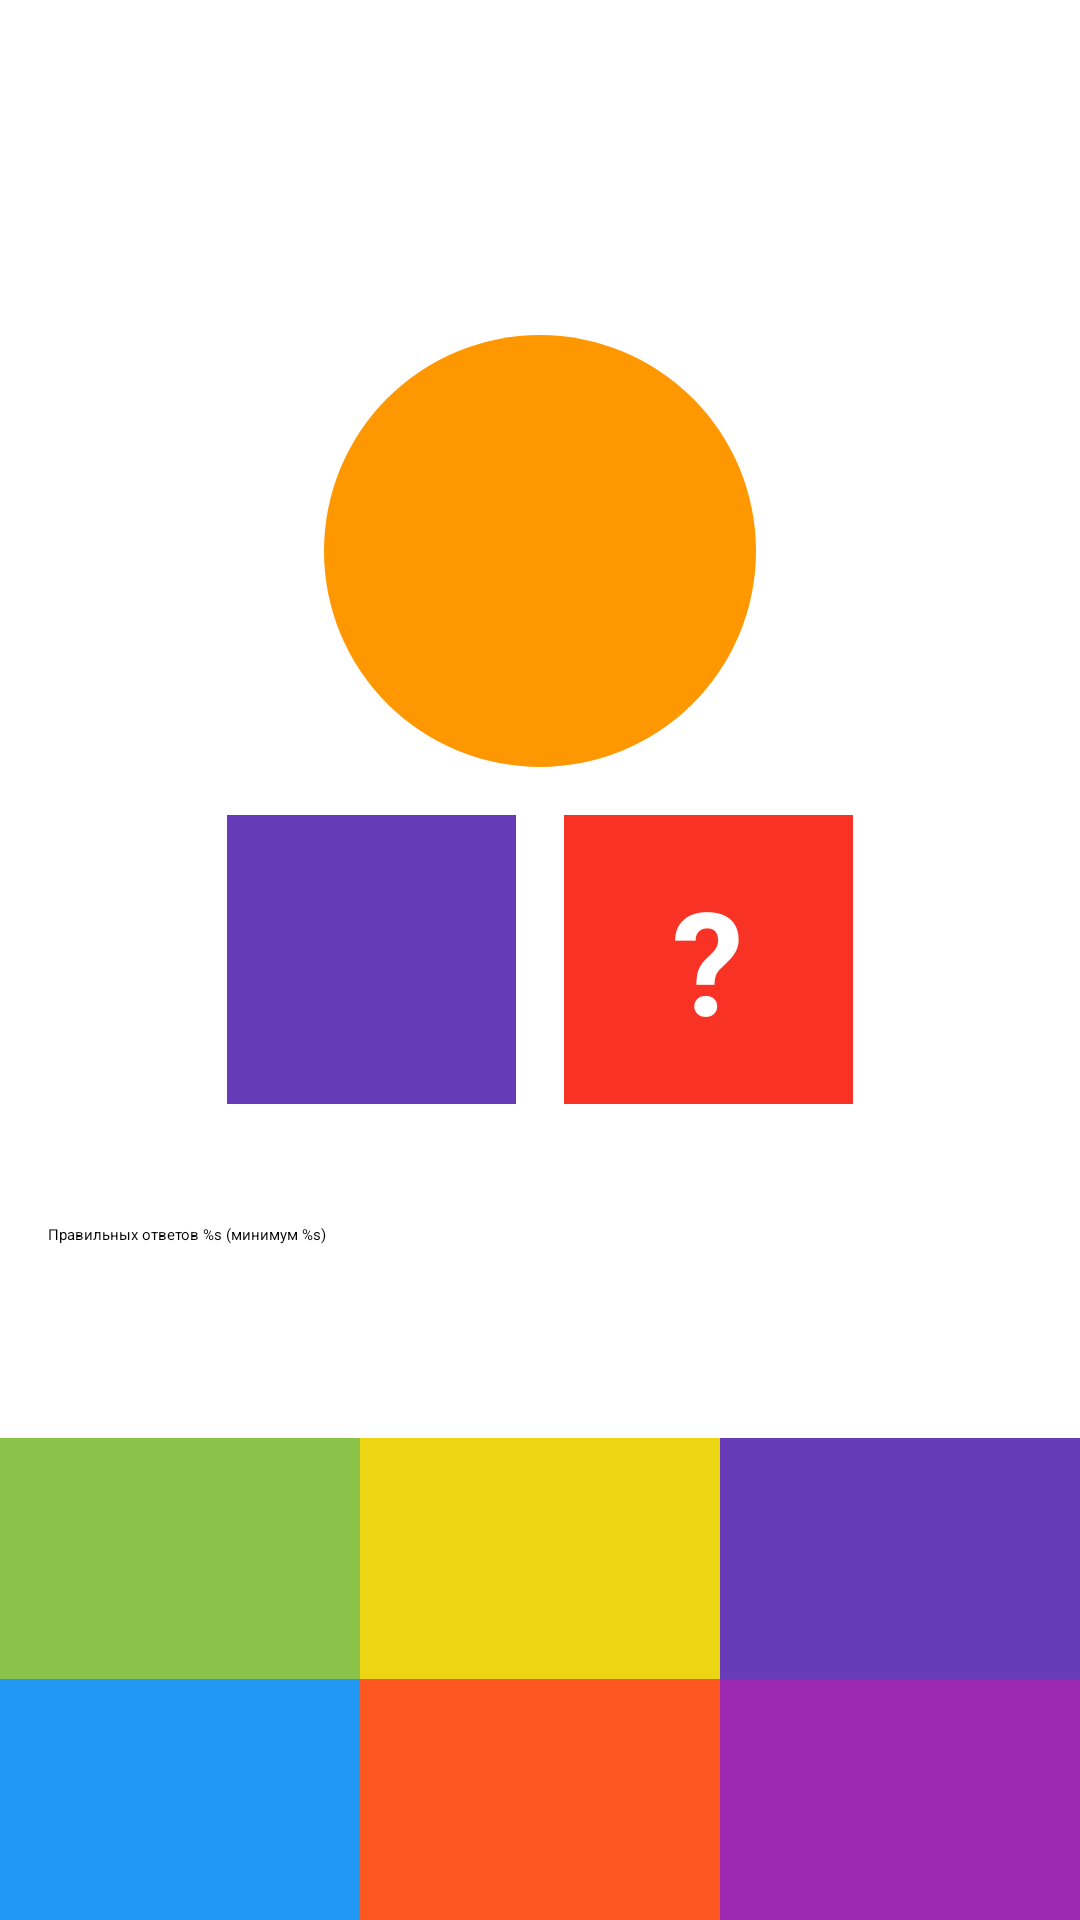

Android layout source for this screen:
<!-- AndroidManifest.xml: application theme Theme.Composition -->
<!-- res/layout/fragment_game.xml -->
<?xml version="1.0" encoding="utf-8"?>
<androidx.constraintlayout.widget.ConstraintLayout
    xmlns:android="http://schemas.android.com/apk/res/android"
    xmlns:app="http://schemas.android.com/apk/res-auto"
    android:layout_width="match_parent"
    android:layout_height="match_parent"
    xmlns:tools="http://schemas.android.com/tools">


    <TextView
        android:id="@+id/tv_timer"
        android:layout_width="wrap_content"
        android:layout_height="wrap_content"
        android:layout_margin="8dp"
        android:textSize="24sp"
        android:textColor="@color/purple_700"
        app:layout_constraintEnd_toEndOf="parent"
        app:layout_constraintStart_toStartOf="parent"
        app:layout_constraintTop_toTopOf="parent"
        tools:text="00:00">
    </TextView>

    <TextView
        android:id="@+id/tv_sum"
        style="@style/QuestionTextStyle"
        android:layout_width="144dp"
        android:layout_height="144dp"
        android:background="@drawable/circle_background"
        app:layout_constraintEnd_toEndOf="parent"
        app:layout_constraintStart_toStartOf="parent"
        app:layout_constraintTop_toTopOf="parent"
        app:layout_constraintBottom_toTopOf="@id/tv_left_number"
        app:layout_constraintVertical_chainStyle="packed"
        app:layout_constraintHorizontal_bias="0.5"
        tools:text="1">
    </TextView>

    <TextView
        android:id="@+id/tv_left_number"
        style="@style/QuestionTextStyle"
        android:layout_width="0dp"
        android:layout_height="wrap_content"
        android:background="#673AB7"
        app:layout_constraintBottom_toTopOf="@+id/tv_option_1"
        app:layout_constraintDimensionRatio="1:1"
        app:layout_constraintEnd_toStartOf="@+id/tv_question"
        app:layout_constraintHorizontal_chainStyle="packed"
        app:layout_constraintStart_toStartOf="parent"
        app:layout_constraintTop_toBottomOf="@+id/tv_sum"
        tools:text="10">
    </TextView>

    <TextView
        android:id="@+id/tv_question"
        style="@style/QuestionTextStyle"
        android:layout_width="0dp"
        android:layout_height="wrap_content"
        android:background="#F83224"
        android:text="@string/question_mark"
        app:layout_constraintBottom_toBottomOf="@+id/tv_left_number"
        app:layout_constraintDimensionRatio="1:1"
        app:layout_constraintEnd_toEndOf="parent"
        app:layout_constraintStart_toEndOf="@+id/tv_left_number"
        app:layout_constraintTop_toTopOf="@+id/tv_left_number">
    </TextView>

    <TextView
        android:id="@+id/tv_answers_progress"
        android:layout_width="match_parent"
        android:layout_height="wrap_content"
        android:text="@string/progress_answer"
        android:layout_margin="16dp"
        app:layout_constraintVertical_chainStyle="spread"
        app:layout_constraintTop_toBottomOf="@+id/tv_left_number"
        app:layout_constraintBottom_toTopOf="@+id/progress_bar">
    </TextView>

    <ProgressBar
        android:id="@+id/progress_bar"
        style="?android:attr/progressBarStyleHorizontal"
        android:layout_width="0dp"
        android:layout_height="wrap_content"
        android:max="100"
        android:secondaryProgressTint="@android:color/background_dark"
        app:layout_constraintBottom_toTopOf="@+id/tv_option_2"
        app:layout_constraintEnd_toEndOf="parent"
        app:layout_constraintStart_toStartOf="parent"
        app:layout_constraintTop_toBottomOf="@+id/tv_answers_progress"/>

    <TextView
        android:id="@+id/tv_option_1"
        style="@style/OptionTextStyle"
        android:layout_width="0dp"
        android:layout_height="wrap_content"
        android:background="#8BC34A"
        app:layout_constraintBottom_toTopOf="@+id/tv_option_4"
        app:layout_constraintEnd_toStartOf="@+id/tv_option_5"
        app:layout_constraintHorizontal_chainStyle="spread"
        app:layout_constraintStart_toStartOf="parent"
        tools:ignore="TextContrastCheck"
        tools:text="1">
    </TextView>

    <TextView
        android:id="@+id/tv_option_2"
        style="@style/OptionTextStyle"
        android:layout_width="0dp"
        android:layout_height="wrap_content"
        android:background="#ECD512"
        app:layout_constraintBottom_toTopOf="@+id/tv_option_4"
        app:layout_constraintEnd_toStartOf="@+id/tv_option_6"
        app:layout_constraintStart_toEndOf="@+id/tv_option_4"
        tools:ignore="TextContrastCheck"
        tools:text="2">

    </TextView>

    <TextView
        android:id="@+id/tv_option_3"
        style="@style/OptionTextStyle"
        android:layout_width="0dp"
        android:layout_height="wrap_content"
        android:background="#673AB7"
        app:layout_constraintBottom_toTopOf="@+id/tv_option_4"
        app:layout_constraintEnd_toEndOf="parent"
        app:layout_constraintStart_toEndOf="@+id/tv_option_5"
        tools:text="3">
    </TextView>

    <TextView
        android:id="@+id/tv_option_4"
        style="@style/OptionTextStyle"
        android:layout_width="0dp"
        android:layout_height="wrap_content"
        android:background="#2196F3"
        app:layout_constraintBottom_toBottomOf="parent"
        app:layout_constraintEnd_toStartOf="@+id/tv_option_5"
        app:layout_constraintStart_toStartOf="parent"
        tools:text="4">
    </TextView>

    <TextView
        android:id="@+id/tv_option_5"
        style="@style/OptionTextStyle"
        android:layout_width="0dp"
        android:layout_height="wrap_content"
        android:background="#FF5722"
        app:layout_constraintBottom_toBottomOf="parent"
        app:layout_constraintEnd_toStartOf="@+id/tv_option_6"
        app:layout_constraintStart_toEndOf="@+id/tv_option_4"
        tools:text="5">
    </TextView>

    <TextView
        android:id="@+id/tv_option_6"
        style="@style/OptionTextStyle"
        android:layout_width="0dp"
        android:layout_height="wrap_content"
        android:background="#9C27B0"
        app:layout_constraintBottom_toBottomOf="parent"
        app:layout_constraintEnd_toEndOf="parent"
        app:layout_constraintStart_toEndOf="@id/tv_option_5"
        tools:ignore="TextContrastCheck"
        tools:text="6">
    </TextView>

</androidx.constraintlayout.widget.ConstraintLayout>
<!-- resources referenced by this layout -->
<resources>
  <!-- drawable circle_background (drawable) -->
  <?xml version="1.0" encoding="utf-8"?>
  <shape
      xmlns:android="http://schemas.android.com/apk/res/android"
      android:shape="oval">
      <solid android:color="#FF9800"/>
  </shape>
  <string name="progress_answer">Правильных ответов %s (минимум %s)</string>
  <string name="question_mark">\?</string>
  <style name="OptionTextStyle">
          <item name="android:padding">16dp</item>
          <item name="android:textSize">36sp</item>
          <item name="android:gravity">center</item>
          <item name="android:textColor">@color/white</item>
      </style>
  <style name="QuestionTextStyle">
          <item name="android:padding">16dp</item>
          <item name="android:textSize">48sp</item>
          <item name="android:gravity">center</item>
          <item name="android:textColor">@color/white</item>
          <item name="android:textStyle">bold</item>
          <item name="android:layout_margin">8dp</item>
      </style>
  <!-- not gathered from this repository: default colours our renderer supplied (Android Studio template values) -->
  <color name="purple_700">#FF3700B3</color>
  <color name="white">#FFFFFFFF</color>
</resources>
